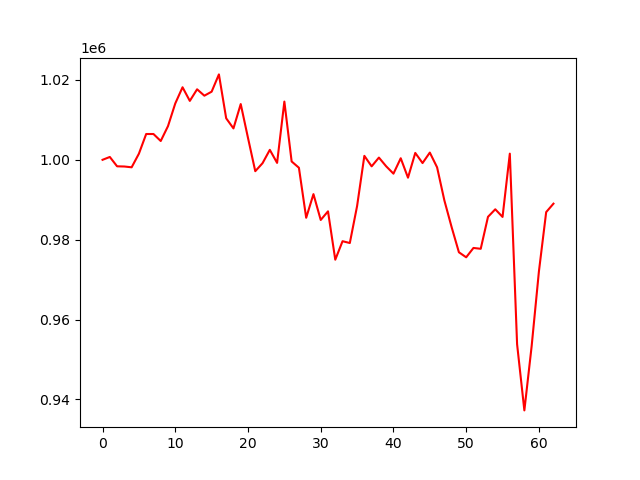

The file beside this chart, header and first rows:
, 0
0, 1000000
1, 1000714
2, 998372
3, 998322
4, 998125
5, 1001535
6, 1006459
7, 1006460
8, 1004708
9, 1008436
10, 1014112
11, 1018162
12, 1014749
13, 1017654
14, 1016052
15, 1017058
16, 1021383
17, 1010395
18, 1007862
19, 1013956
20, 1005478
21, 997150
22, 999154
23, 1002494
24, 999230
25, 1014577
26, 999584
27, 998014
28, 985488
29, 991408
30, 984941
31, 987102
32, 974992
33, 979620
34, 979168
35, 988421
36, 1000991
37, 998363
38, 1000557
39, 998373
40, 996534
41, 1000392
42, 995524
43, 1001724
44, 999187
45, 1001811
46, 998116
47, 989842
48, 983138
49, 976854
50, 975593
51, 977933
52, 977723
53, 985729
54, 987610
55, 985700
56, 1001543
57, 953836
58, 937263
59, 953331
... 3 more rows
